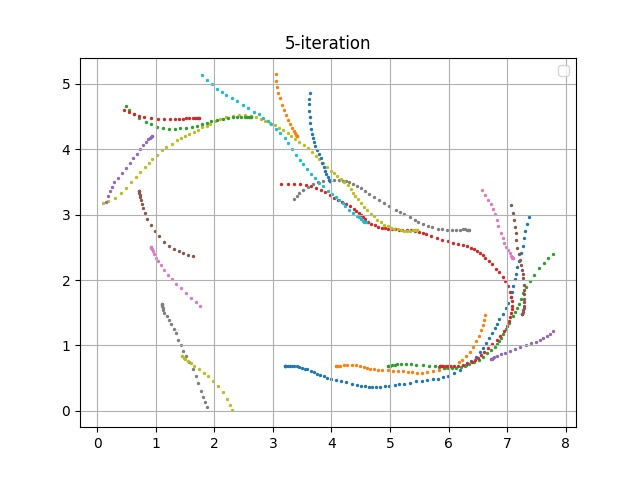

Source data for this figure (header and first rows):
episode, steps, X, Y, yaw, steer, throttle, action, reward, done, all_wheels_on_track, progress, closest_waypoint, track_len, tstamp, episode_status, pause_duration
100, 1.0, 3.2, 0.683, 0.1397, -22.11, 2.0, [-22.110781973199163, 2.0], 0.0, False, True, 0.7915, 1, 17.71, 318, prepare, 0.0
100, 2.0, 3.2, 0.6831, 0.1833, -30.0, 0.5, [-30.0, 0.5], 0.001, False, True, 0.7906, 1, 17.71, 318.1, in_progress, 0.0
100, 3.0, 3.204, 0.6841, 0.3929, 10.94, 0.9861, [10.935936106493564, 0.9860874100072119], 0.001, False, True, 0.8166, 1, 17.71, 318.1, in_progress, 0.0
100, 4.0, 3.223, 0.6859, 0.7675, -30.0, 0.5, [-30.0, 0.5], 0.001, False, True, 0.9218, 1, 17.71, 318.2, in_progress, 0.0
100, 5.0, 3.252, 0.6865, 0.6358, 19.92, 0.5, [19.92111840510372, 0.5], 0.001, False, True, 1.086, 1, 17.71, 318.3, in_progress, 0.0
100, 6.0, 3.287, 0.6876, 0.7957, -5.172, 0.5, [-5.171840951126107, 0.5], 0.001, False, True, 1.284, 2, 17.71, 318.3, in_progress, 0.0
100, 7.0, 3.322, 0.6884, 0.8809, -22.79, 0.5496, [-22.78679788580599, 0.5495511735153432], 0.001, False, True, 1.478, 2, 17.71, 318.4, in_progress, 0.0
100, 8.0, 3.359, 0.6881, 0.6825, -30.0, 1.405, [-30.0, 1.405383654208026], 0.001, False, True, 1.691, 2, 17.71, 318.5, in_progress, 0.0
100, 9.0, 3.406, 0.6832, -0.6254, -30.0, 0.5, [-30.0, 0.5], 0.001, False, True, 1.953, 2, 17.71, 318.5, in_progress, 0.0
100, 10.0, 3.454, 0.6695, -3.824, 18.55, 0.5, [18.545934562421458, 0.5], 0.001, False, True, 2.229, 3, 17.71, 318.6, in_progress, 0.0
100, 11.0, 3.5, 0.656, -6.262, -13.78, 1.841, [-13.780887796578018, 1.8414699248566957], 3.489, False, True, 2.487, 3, 17.71, 318.7, in_progress, 0.0
100, 12.0, 3.541, 0.6459, -7.635, -12.46, 0.5, [-12.46150111086968, 0.5], 0.001, False, True, 2.717, 3, 17.71, 318.7, in_progress, 0.0
100, 13.0, 3.588, 0.6332, -8.987, -20.22, 1.319, [-20.21954850942807, 1.3188837791530665], 3.739, False, True, 2.986, 4, 17.71, 318.8, in_progress, 0.0
100, 14.0, 3.643, 0.6138, -11.43, 30.0, 1.155, [30.0, 1.1554716764676622], 0.001, False, True, 3.293, 4, 17.71, 318.9, in_progress, 0.0
100, 15.0, 3.704, 0.5904, -13.98, -30.0, 0.769, [-30.0, 0.7690405228164559], 0.001, False, True, 3.639, 4, 17.71, 318.9, in_progress, 0.0
100, 16.0, 3.758, 0.5703, -15.43, 30.0, 0.5, [30.0, 0.5], 0.001, False, True, 3.945, 5, 17.71, 319, in_progress, 0.0
100, 17.0, 3.812, 0.5487, -17.03, 0.5903, 0.7749, [0.590286197764641, 0.7749230395142757], 0.001, False, True, 4.247, 5, 17.71, 319.1, in_progress, 0.0
100, 18.0, 3.867, 0.5273, -18.05, 1.527, 1.213, [1.5265623046125043, 1.2134355923386821], 3.275, False, True, 4.557, 5, 17.71, 319.1, in_progress, 0.0
100, 19.0, 3.927, 0.5082, -18.01, 30.0, 1.549, [30.0, 1.5493986454153712], 0.001, False, True, 4.895, 6, 17.71, 319.2, in_progress, 0.0
100, 20.0, 3.995, 0.4902, -17.13, 20.36, 2.0, [20.36090618901462, 2.0], 0.001, False, True, 5.283, 6, 17.71, 319.3, in_progress, 0.0
100, 21.0, 4.077, 0.4729, -15.44, -7.308, 0.8957, [-7.307556126472075, 0.8956671110679357], 0.001, False, True, 5.745, 7, 17.71, 319.3, in_progress, 0.0
100, 22.0, 4.163, 0.4576, -13.63, -30.0, 1.933, [-30.0, 1.9329567186995051], 2.727, False, True, 6.232, 7, 17.71, 319.4, in_progress, 0.0
100, 23.0, 4.251, 0.4366, -13.65, 30.0, 1.308, [30.0, 1.307617628037062], 0.001, False, True, 6.725, 8, 17.71, 319.5, in_progress, 0.0
100, 24.0, 4.351, 0.4123, -13.63, 21.93, 0.9464, [21.928445296027192, 0.9464356484970109], 0.001, False, True, 7.292, 9, 17.71, 319.5, in_progress, 0.0
100, 25.0, 4.432, 0.3952, -13.07, 20.49, 0.6348, [20.490503929535045, 0.6347629181396458], 0.001, False, True, 7.751, 9, 17.71, 319.6, in_progress, 0.0
100, 26.0, 4.506, 0.3847, -11.64, 9.549, 0.5, [9.548806304291759, 0.5], 0.001, False, True, 8.168, 10, 17.71, 319.7, in_progress, 0.0
100, 27.0, 4.577, 0.3741, -10.88, 30.0, 0.5, [30.0, 0.5], 0.001, False, True, 8.565, 10, 17.71, 319.7, in_progress, 0.0
100, 28.0, 4.643, 0.3702, -8.846, -30.0, 1.14, [-30.0, 1.1403538770919788], 0.001, False, False, 8.942, 11, 17.71, 319.8, in_progress, 0.0
100, 29.0, 4.7, 0.3664, -7.774, 15.77, 0.6146, [15.769969056545762, 0.6146400873618463], 0.001, False, False, 9.262, 11, 17.71, 319.9, in_progress, 0.0
100, 30.0, 4.76, 0.3639, -6.455, 26.26, 2.0, [26.25708548784558, 2.0], 0.001, False, False, 9.599, 11, 17.71, 319.9, in_progress, 0.0
100, 31.0, 4.829, 0.3672, -3.981, 4.741, 1.503, [4.740687761042928, 1.5031055707706056], 0.001, False, False, 9.99, 12, 17.71, 320, in_progress, 0.0
100, 32.0, 4.907, 0.3735, -1.394, -11.52, 1.339, [-11.522773754687552, 1.3394575885402222], 0.001, False, False, 10.43, 12, 17.71, 320.1, in_progress, 0.0
100, 33.0, 4.99, 0.3811, 0.6625, 9.146, 0.5, [9.145695185045021, 0.5], 0.001, False, False, 10.9, 13, 17.71, 320.1, in_progress, 0.0
100, 34.0, 5.077, 0.3933, 3.122, 0.9192, 1.965, [0.9192268771825383, 1.9647586360415046], 0.001, False, False, 11.39, 13, 17.71, 320.2, in_progress, 0.0
100, 35.0, 5.147, 0.404, 4.68, -12.5, 2.0, [-12.495246828869039, 2.0], 2.39, False, True, 11.79, 14, 17.71, 320.3, in_progress, 0.0
100, 36.0, 5.24, 0.4162, 5.646, 28.38, 1.725, [28.378345055411515, 1.7250414959217364], 3.1, False, True, 12.31, 15, 17.71, 320.3, in_progress, 0.0
100, 37.0, 5.345, 0.4294, 6.21, 1.264, 1.237, [1.2639378799808334, 1.2372993387020665], 3.065, False, True, 12.9, 15, 17.71, 320.4, in_progress, 0.0
100, 38.0, 5.447, 0.4484, 7.903, -7.345, 0.5, [-7.344608849437822, 0.5], 0.001, False, True, 13.48, 16, 17.71, 320.5, in_progress, 0.0
100, 39.0, 5.543, 0.4625, 8.017, -30.0, 1.295, [-30.0, 1.2951848373376302], 0.001, False, True, 14.02, 17, 17.71, 320.5, in_progress, 0.0
100, 40.0, 5.624, 0.4718, 7.544, 13.65, 1.837, [13.651715092037485, 1.8372511030782743], 3.013, False, True, 14.48, 17, 17.71, 320.6, in_progress, 0.0
100, 41.0, 5.726, 0.4791, 6.136, 30.0, 0.5766, [30.0, 0.576606270542019], 0.001, False, True, 15.05, 18, 17.71, 320.7, in_progress, 0.0
100, 42.0, 5.812, 0.4912, 6.552, 9.536, 1.361, [9.535882876097077, 1.3605206844404885], 3.417, False, True, 15.55, 18, 17.71, 320.7, in_progress, 0.0
100, 43.0, 5.898, 0.511, 8.695, 30.0, 1.877, [30.0, 1.876876100984275], 3.019, False, True, 16.03, 19, 17.71, 320.8, in_progress, 0.0
100, 44.0, 5.993, 0.5385, 11.41, 24.25, 1.777, [24.254406851125033, 1.7765837421140798], 3.327, False, True, 16.57, 20, 17.71, 320.9, in_progress, 0.0
100, 45.0, 6.093, 0.579, 15.63, 27.41, 2.0, [27.40827225930962, 2.0], 2.851, False, True, 17.11, 20, 17.71, 320.9, in_progress, 0.0
100, 46.0, 6.187, 0.6285, 20.35, -30.0, 2.0, [-30.0, 2.0], 0.001, False, True, 17.65, 21, 17.71, 321, in_progress, 0.0
100, 47.0, 6.296, 0.6977, 25.83, 3.3, 1.181, [3.299759941489178, 1.1810046457510972], 3.603, False, True, 18.28, 22, 17.71, 321.1, in_progress, 0.0
100, 48.0, 6.387, 0.7633, 29.83, 30.0, 0.9926, [30.0, 0.9925779557691301], 0.001, False, True, 18.84, 22, 17.71, 321.1, in_progress, 0.0
100, 49.0, 6.465, 0.8303, 34.03, -28.01, 0.5569, [-28.008108321378455, 0.5568761106220523], 0.001, False, True, 19.33, 23, 17.71, 321.2, in_progress, 0.0
100, 50.0, 6.531, 0.8993, 38.47, 30.0, 1.668, [30.0, 1.6680221613543758], 3.462, False, True, 19.94, 24, 17.71, 321.3, in_progress, 0.0
100, 51.0, 6.589, 0.9621, 41.32, 30.0, 1.233, [30.0, 1.2334325414859848], 3.211, False, True, 20.56, 24, 17.71, 321.3, in_progress, 0.0
100, 52.0, 6.643, 1.034, 45.31, -30.0, 1.299, [-30.0, 1.29871422169754], 0.001, False, True, 21.02, 25, 17.71, 321.4, in_progress, 0.0
100, 53.0, 6.693, 1.108, 48.76, 30.0, 1.54, [30.0, 1.5404101559218157], 3.296, False, True, 21.62, 26, 17.71, 321.5, in_progress, 0.0
100, 54.0, 6.742, 1.187, 52.16, -30.0, 0.5, [-30.0, 0.5], 0.001, False, True, 22.31, 26, 17.71, 321.5, in_progress, 0.0
100, 55.0, 6.787, 1.271, 55.62, -12.11, 1.032, [-12.105677370156922, 1.0319773179398863], 0.001, False, False, 23.19, 27, 17.71, 321.6, in_progress, 0.0
100, 56.0, 6.824, 1.335, 56.94, -30.0, 1.719, [-30.0, 1.7185111887592257], 0.001, False, False, 23.86, 28, 17.71, 321.7, in_progress, 0.0
100, 57.0, 6.867, 1.404, 57.1, -0.08463, 2.0, [-0.08463464802794363, 2.0], 0.001, False, False, 24.32, 29, 17.71, 321.7, in_progress, 0.0
100, 58.0, 6.924, 1.486, 56.52, 15.51, 1.331, [15.512207315259559, 1.3308290363787707], 0.001, False, False, 25.08, 30, 17.71, 321.8, in_progress, 0.0
100, 59.0, 6.981, 1.58, 57.41, 30.0, 1.617, [30.0, 1.61699871423913], 0.001, False, False, 25.89, 31, 17.71, 321.9, in_progress, 0.0
100, 60.0, 7.015, 1.646, 58.89, 11.48, 1.26, [11.480754223398861, 1.2596391746436033], 0.001, False, False, 26.6, 31, 17.71, 321.9, in_progress, 0.0
... 643 more rows
